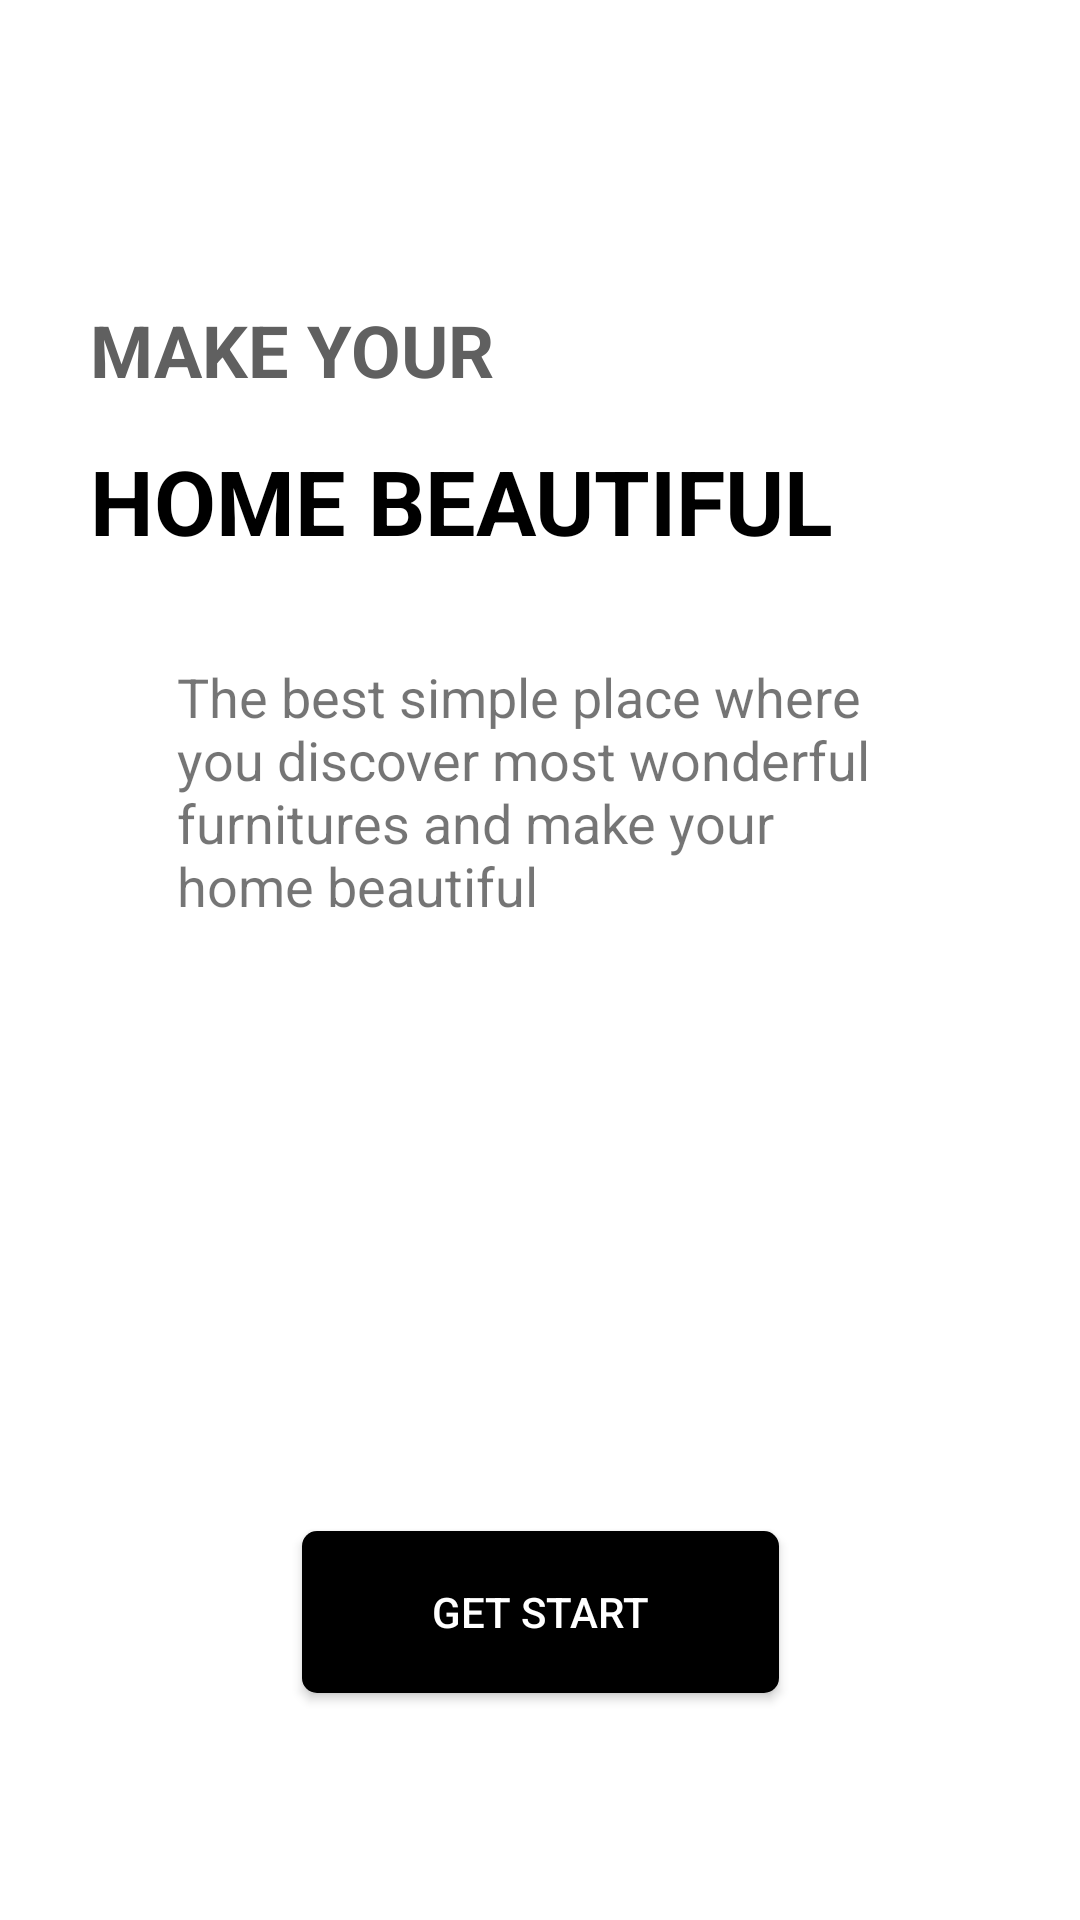

The Android layout XML behind this screen, and the referenced resources:
<!-- AndroidManifest.xml: application theme Theme.App_Furniture_shop -->
<!-- res/layout/activity_man_hinh_chao.xml -->
<?xml version="1.0" encoding="utf-8"?>
<androidx.constraintlayout.widget.ConstraintLayout xmlns:android="http://schemas.android.com/apk/res/android"
    xmlns:app="http://schemas.android.com/apk/res-auto"
    xmlns:tools="http://schemas.android.com/tools"
    android:layout_width="match_parent"
    android:layout_height="match_parent"
    android:background="@drawable/manhinhchao"

    tools:context=".Man_hinh_chaoActivity">

    <TextView
        android:id="@+id/textView"
        android:layout_width="wrap_content"
        android:layout_height="wrap_content"
        android:fontFamily="sans-serif"
        android:text="MAKE YOUR"
        android:textColor="#606060"
        android:textSize="24dp"
        android:textStyle="bold"
        app:layout_constraintBottom_toBottomOf="parent"
        app:layout_constraintEnd_toEndOf="parent"
        app:layout_constraintHorizontal_bias="0.133"
        app:layout_constraintStart_toStartOf="parent"
        app:layout_constraintTop_toTopOf="parent"
        app:layout_constraintVertical_bias="0.165" />

    <TextView
        android:id="@+id/textView2"
        android:layout_width="0dp"
        android:layout_height="wrap_content"
        android:layout_marginStart="59dp"
        android:layout_marginTop="33dp"
        android:layout_marginEnd="59dp"
        android:text="The best simple place where you discover most wonderful furnitures and make your home beautiful"
        android:textSize="18dp"
        app:layout_constraintEnd_toEndOf="parent"
        app:layout_constraintStart_toStartOf="parent"
        app:layout_constraintTop_toBottomOf="@+id/textView3" />

    <TextView
        android:id="@+id/textView3"
        android:layout_width="wrap_content"
        android:layout_height="wrap_content"
        android:layout_marginTop="14dp"
        android:text="HOME BEAUTIFUL"
        android:textColor="@color/black"

        android:textSize="30dp"
        android:textStyle="bold"
        app:layout_constraintStart_toStartOf="@+id/textView"
        app:layout_constraintTop_toBottomOf="@+id/textView" />

    <androidx.appcompat.widget.AppCompatButton
        android:id="@+id/button"
        android:layout_width="159dp"
        android:layout_height="54dp"
        android:background="@drawable/bottun_mhc"
        android:text="get Start"
        android:textColor="@color/white"
        app:layout_constraintBottom_toBottomOf="parent"
        app:layout_constraintEnd_toEndOf="parent"
        app:layout_constraintStart_toStartOf="parent"
        app:layout_constraintTop_toTopOf="parent"
        app:layout_constraintVertical_bias="0.871" />
</androidx.constraintlayout.widget.ConstraintLayout>
<!-- resources referenced by this layout -->
<resources>
  <!-- drawable bottun_mhc (drawable) -->
  <?xml version="1.0" encoding="utf-8"?>
  <shape xmlns:android="http://schemas.android.com/apk/res/android">
  <solid android:color="@color/black"></solid>
      <corners android:radius="5dp"></corners>
  </shape>
  <style name="Theme.App_Furniture_shop" parent="Theme.MaterialComponents.DayNight.NoActionBar">
          
          <item name="colorPrimary">@color/purple_500</item>
          <item name="colorPrimaryVariant">@color/purple_700</item>
          <item name="colorOnPrimary">@color/white</item>
          
          <item name="colorSecondary">@color/teal_200</item>
          <item name="colorSecondaryVariant">@color/teal_700</item>
          <item name="colorOnSecondary">@color/black</item>
          
          <item name="android:statusBarColor">?attr/colorPrimaryVariant</item>
          
      </style>
  <!-- not gathered from this repository: default colours our renderer supplied (Android Studio template values) -->
  <color name="purple_500">#FF6200EE</color>
  <color name="purple_700">#FF3700B3</color>
  <color name="teal_200">#FF03DAC5</color>
  <color name="teal_700">#FF018786</color>
  <color name="black">#FF000000</color>
  <color name="white">#FFFFFFFF</color>
</resources>
